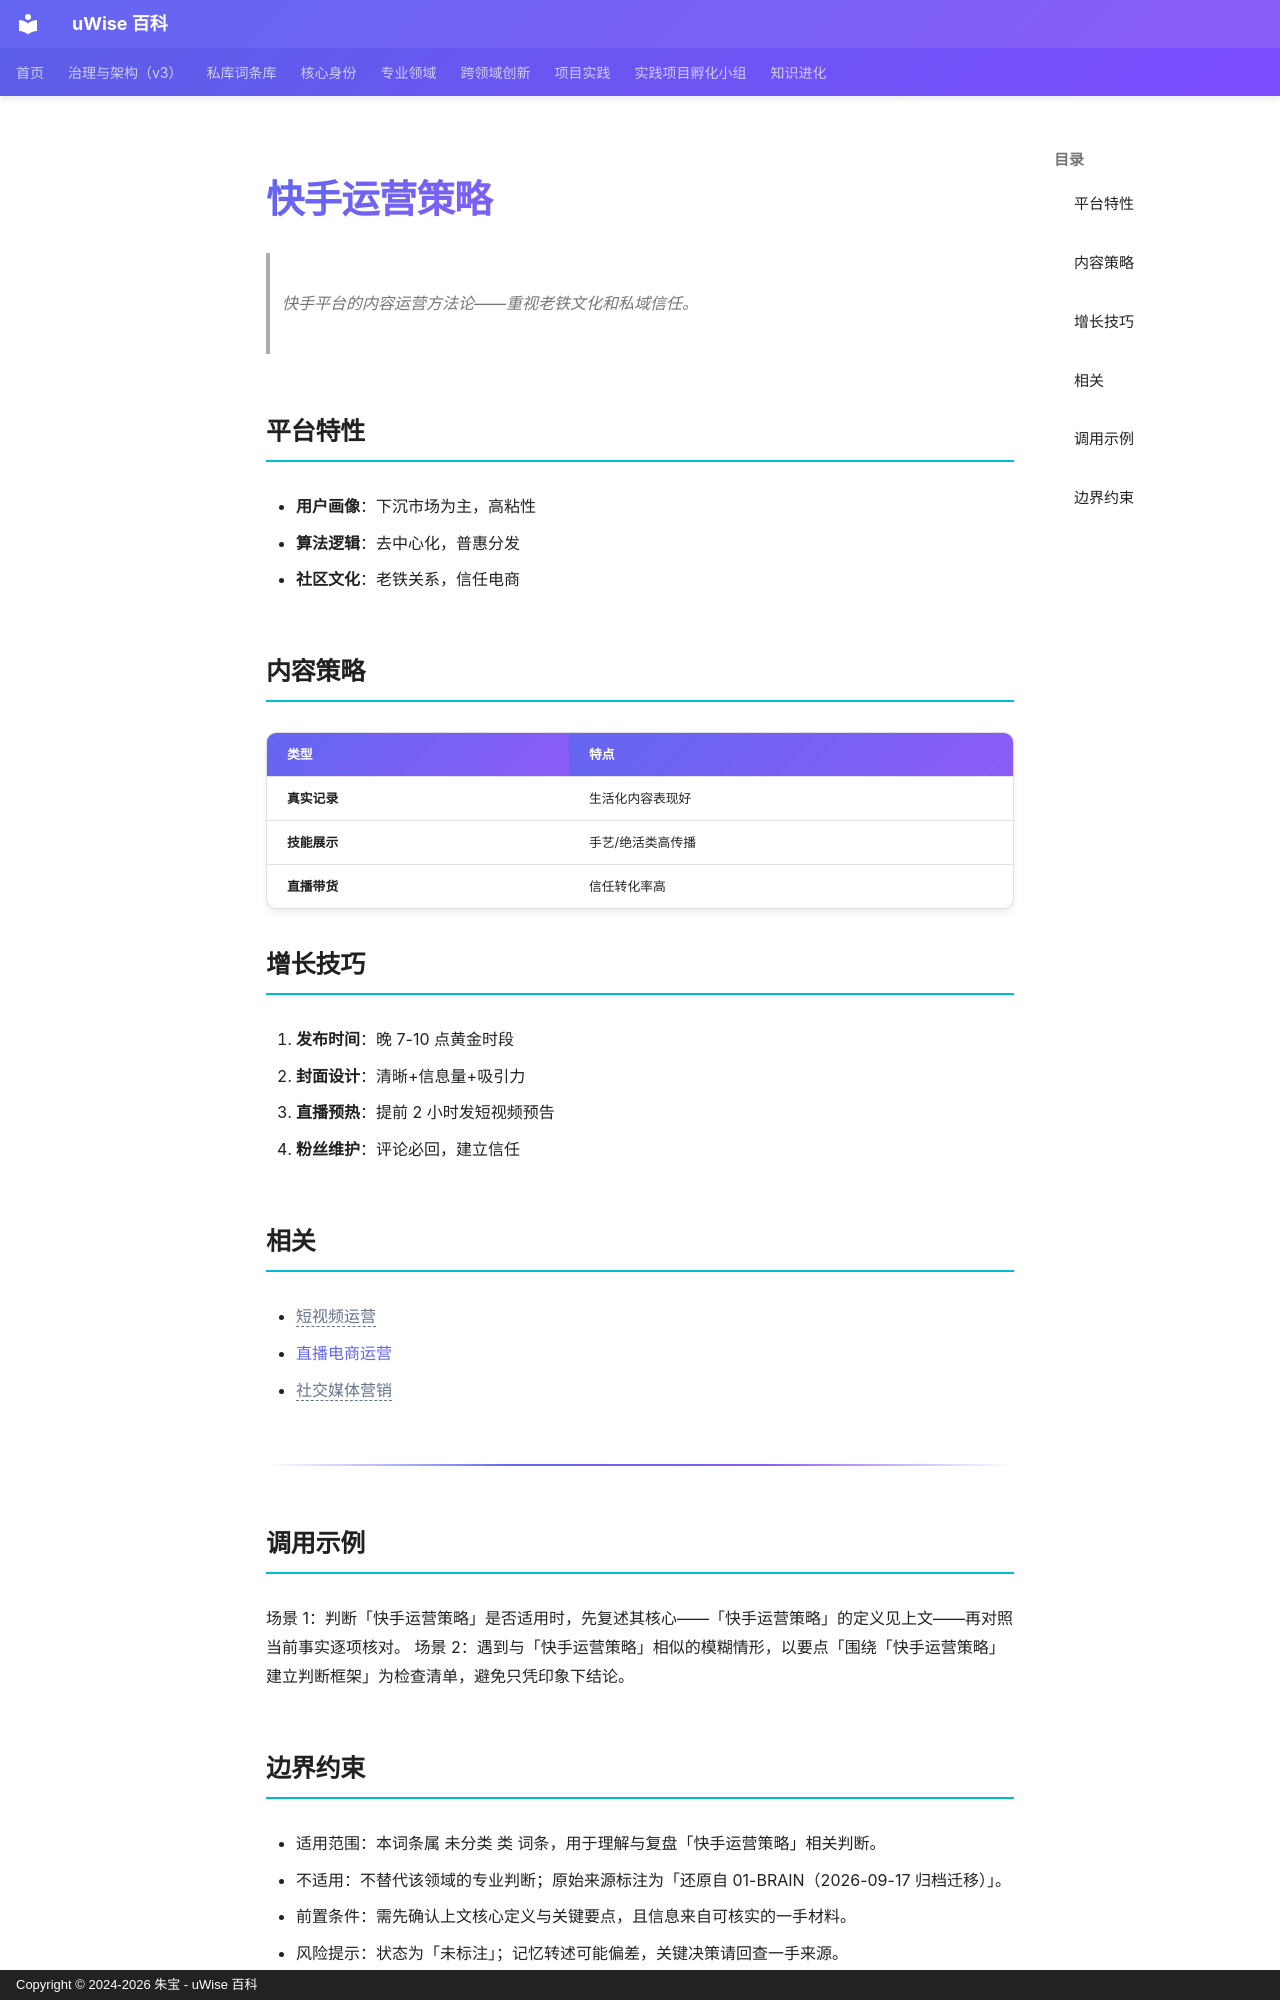

repository: zhubao315/uWise · page: vault-encyclopedia/md-24a4b080/index.html · generator: mkdocs · copyright: Copyright © 2024-2026 朱宝 - uWise 百科

---
title: "快手运营策略"
description: "快手平台的内容运营方法论——重视老铁文化和私域信任。"
---

# 快手运营策略

> 快手平台的内容运营方法论——重视老铁文化和私域信任。

## 平台特性

- **用户画像**：下沉市场为主，高粘性
- **算法逻辑**：去中心化，普惠分发
- **社区文化**：老铁关系，信任电商

## 内容策略

| 类型 | 特点 |
|------|------|
| **真实记录** | 生活化内容表现好 |
| **技能展示** | 手艺/绝活类高传播 |
| **直播带货** | 信任转化率高 |

## 增长技巧

1. **发布时间**：晚 7-10 点黄金时段
2. **封面设计**：清晰+信息量+吸引力
3. **直播预热**：提前 2 小时发短视频预告
4. **粉丝维护**：评论必回，建立信任

## 相关

- <span class="uw-unresolved" data-target="短视频运营" title="未解析的双链目标：短视频运营">短视频运营</span>
- [直播电商运营](../md-8f8c830d/)
- <span class="uw-unresolved" data-target="社交媒体营销" title="未解析的双链目标：社交媒体营销">社交媒体营销</span>

---

## 调用示例

场景 1：判断「快手运营策略」是否适用时，先复述其核心——「快手运营策略」的定义见上文——再对照当前事实逐项核对。
场景 2：遇到与「快手运营策略」相似的模糊情形，以要点「围绕「快手运营策略」建立判断框架」为检查清单，避免只凭印象下结论。
